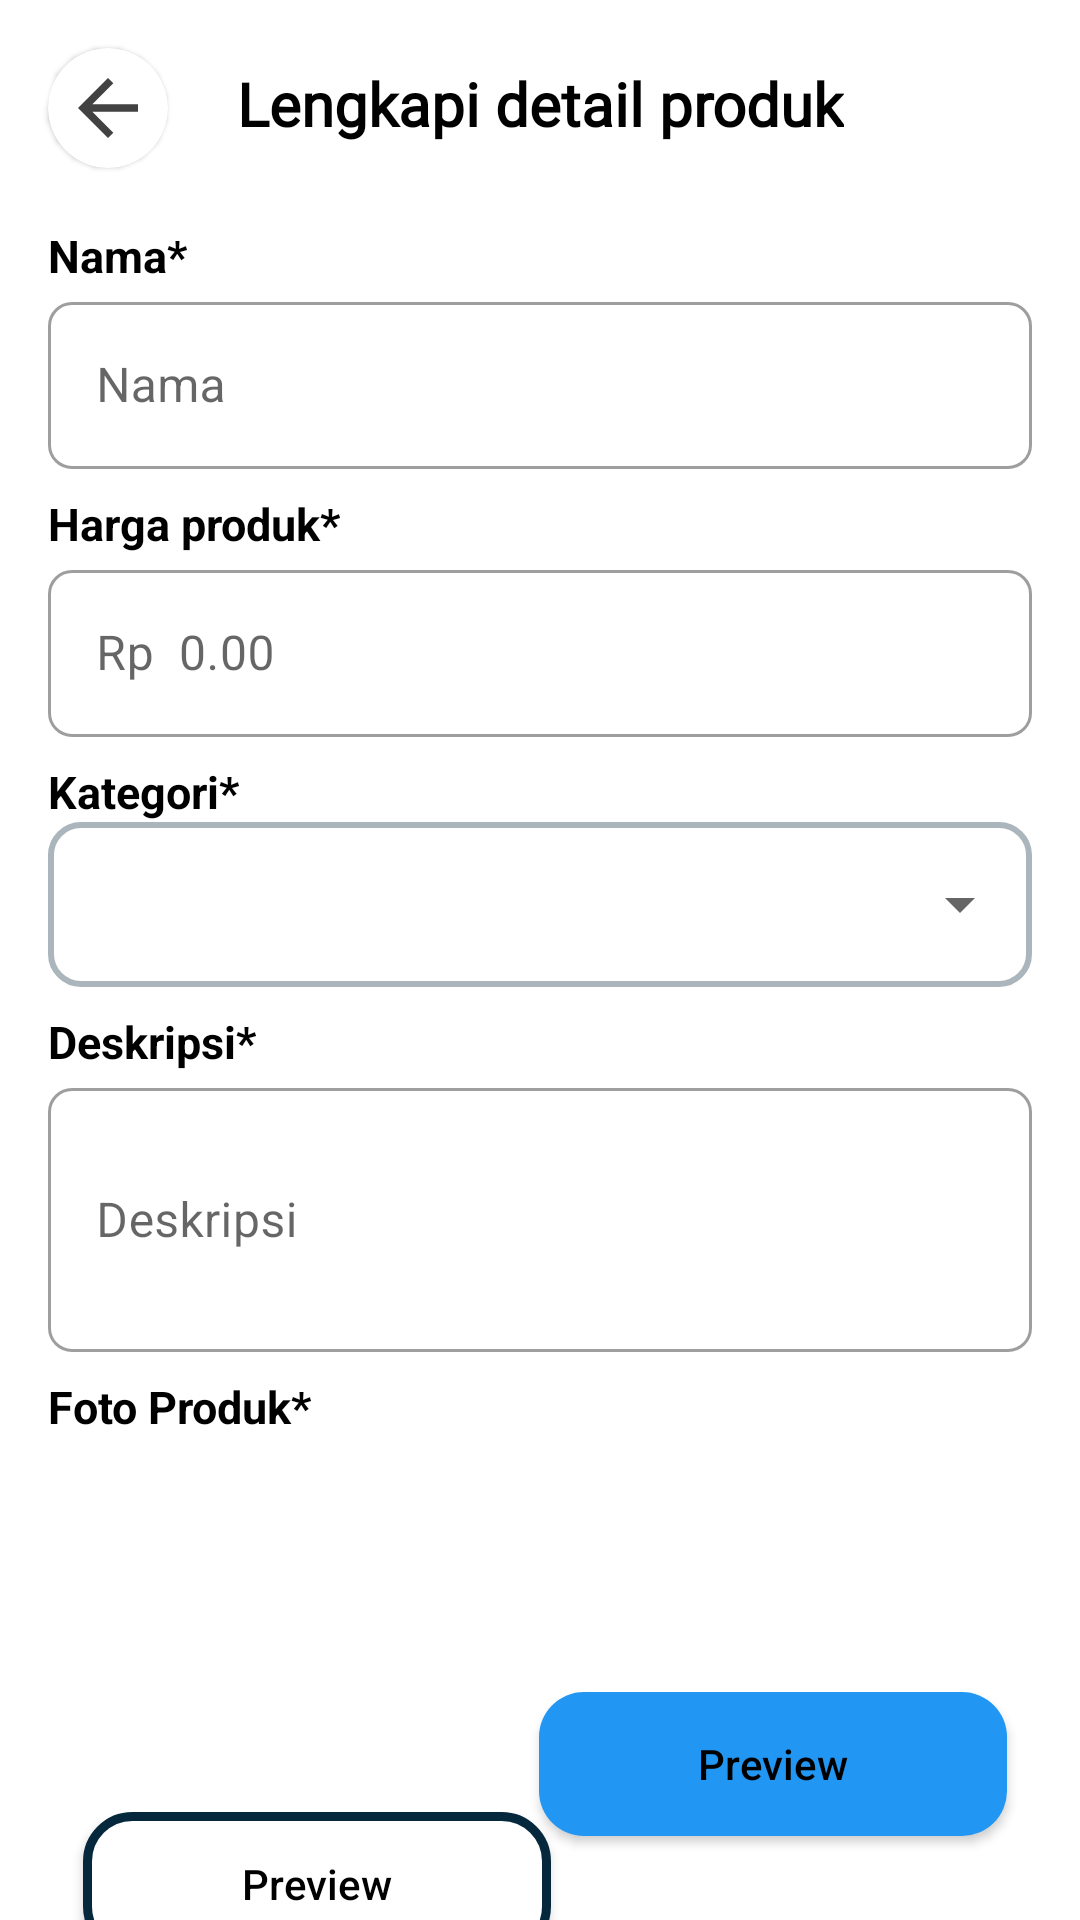

The Android layout XML behind this screen, and the referenced resources:
<!-- AndroidManifest.xml: application theme Theme.SecondHand -->
<!-- res/layout/fragment_lengkapi_detail_produk.xml -->
<?xml version="1.0" encoding="utf-8"?>
<androidx.constraintlayout.widget.ConstraintLayout xmlns:android="http://schemas.android.com/apk/res/android"
    xmlns:tools="http://schemas.android.com/tools"
    android:layout_width="match_parent"
    android:layout_height="match_parent"
    xmlns:app="http://schemas.android.com/apk/res-auto"
    tools:context=".LengkapiDetailProdukFragment">
    <com.google.android.material.card.MaterialCardView
        android:id="@+id/header_back"
        android:layout_width="40dp"
        android:layout_height="40dp"
        android:layout_marginStart="16dp"
        android:layout_marginTop="16dp"
        app:cardCornerRadius="20dp"
        app:layout_constraintStart_toStartOf="parent"
        app:layout_constraintTop_toTopOf="parent">

        <androidx.appcompat.widget.AppCompatImageButton
            android:id="@+id/btn_back"
            android:layout_width="40dp"
            android:layout_height="40dp"
            android:background="@drawable/round_outline"
            android:src="@drawable/ic_back_icon_smaller" />
    </com.google.android.material.card.MaterialCardView>

    <TextView
        android:id="@+id/tv_desk_detail"
        android:layout_width="wrap_content"
        android:layout_height="30dp"
        android:text="Lengkapi detail produk"
        android:fontFamily="@font/poppins_regular"
        android:textColor="@color/black"
        android:textSize="20sp"
        android:textStyle="bold"
        app:layout_constraintBottom_toBottomOf="@id/header_back"
        app:layout_constraintEnd_toEndOf="parent"
        app:layout_constraintStart_toStartOf="parent"
        app:layout_constraintTop_toTopOf="@+id/header_back" />

    <TextView
        android:id="@+id/tv_nama"
        android:layout_width="wrap_content"
        android:layout_height="wrap_content"
        android:layout_marginTop="24dp"
        android:text="Nama*"
        android:textColor="@color/black"
        android:textSize="15sp"
        android:textStyle="bold"
        app:layout_constraintStart_toStartOf="@+id/nama_container"
        app:layout_constraintTop_toBottomOf="@id/tv_desk_detail"
        tools:ignore="MissingConstraints" />

    <com.google.android.material.textfield.TextInputLayout
        android:id="@+id/nama_container"
        style="@style/Widget.MaterialComponents.TextInputLayout.OutlinedBox"
        android:layout_width="0dp"
        android:layout_height="wrap_content"
        android:layout_marginHorizontal="16dp"
        app:boxCornerRadiusBottomEnd="8dp"
        app:boxCornerRadiusBottomStart="8dp"
        app:boxCornerRadiusTopEnd="8dp"
        app:boxCornerRadiusTopStart="8dp"
        app:layout_constraintEnd_toEndOf="parent"
        app:layout_constraintStart_toStartOf="parent"
        app:layout_constraintTop_toBottomOf="@id/tv_nama">
        <com.google.android.material.textfield.TextInputEditText
            android:id="@+id/et_nama"
            android:layout_width="match_parent"
            android:layout_height="wrap_content"
            android:hint="Nama" />
    </com.google.android.material.textfield.TextInputLayout>

    <TextView
        android:id="@+id/tv_harga"
        android:layout_width="wrap_content"
        android:layout_height="wrap_content"
        android:layout_marginTop="8dp"
        android:text="Harga produk*"
        android:textColor="@color/black"
        android:textSize="15sp"
        android:textStyle="bold"
        app:layout_constraintStart_toStartOf="@+id/harga_container"
        app:layout_constraintTop_toBottomOf="@id/nama_container"
        tools:ignore="MissingConstraints" />

    <com.google.android.material.textfield.TextInputLayout
        android:id="@+id/harga_container"
        style="@style/Widget.MaterialComponents.TextInputLayout.OutlinedBox"
        android:layout_width="0dp"
        android:layout_height="wrap_content"
        android:layout_marginHorizontal="16dp"
        app:boxCornerRadiusBottomEnd="8dp"
        app:boxCornerRadiusBottomStart="8dp"
        app:boxCornerRadiusTopEnd="8dp"
        app:boxCornerRadiusTopStart="8dp"
        app:layout_constraintEnd_toEndOf="parent"
        app:layout_constraintStart_toStartOf="parent"
        app:layout_constraintTop_toBottomOf="@id/tv_harga">
        <com.google.android.material.textfield.TextInputEditText
            android:id="@+id/et_harga"
            android:layout_width="match_parent"
            android:layout_height="wrap_content"
            android:hint="Rp  0.00" />
    </com.google.android.material.textfield.TextInputLayout>

    <TextView
        android:id="@+id/tv_kategori"
        android:layout_width="wrap_content"
        android:layout_height="wrap_content"
        android:layout_marginTop="8dp"
        android:text="Kategori*"
        android:textColor="@color/black"
        android:textSize="15sp"
        android:textStyle="bold"
        app:layout_constraintStart_toStartOf="@+id/spin_detail"
        app:layout_constraintTop_toBottomOf="@id/harga_container"
        tools:ignore="MissingConstraints" />
    <com.google.android.material.textfield.TextInputLayout
        android:id="@+id/spin_detail"
        android:layout_width="0dp"
        android:layout_height="55dp"
        android:layout_marginHorizontal="16dp"
        app:layout_constraintEnd_toEndOf="parent"
        app:layout_constraintStart_toStartOf="parent"
        app:layout_constraintTop_toBottomOf="@id/tv_kategori"
        android:background="@drawable/spinner"
        >
        <Spinner
            android:id="@+id/tv_Spinn"
            android:layout_width="match_parent"
            android:layout_height="match_parent"
            android:layout_weight="1" />
    </com.google.android.material.textfield.TextInputLayout>

    <TextView
        android:id="@+id/tv_desk"
        android:layout_width="wrap_content"
        android:layout_height="wrap_content"
        android:layout_marginTop="8dp"
        android:text="Deskripsi*"
        android:textColor="@color/black"
        android:textSize="15sp"
        android:textStyle="bold"
        app:layout_constraintStart_toStartOf="@+id/alamat_container"
        app:layout_constraintTop_toBottomOf="@id/spin_detail"
        tools:ignore="MissingConstraints" />

    <com.google.android.material.textfield.TextInputLayout
        android:id="@+id/alamat_container"
        style="@style/Widget.MaterialComponents.TextInputLayout.OutlinedBox"
        android:layout_width="0dp"
        android:layout_height="wrap_content"
        android:layout_marginHorizontal="16dp"
        app:boxCornerRadiusBottomEnd="8dp"
        app:boxCornerRadiusBottomStart="8dp"
        app:boxCornerRadiusTopEnd="8dp"
        app:boxCornerRadiusTopStart="8dp"
        app:layout_constraintEnd_toEndOf="parent"
        app:layout_constraintStart_toStartOf="parent"
        app:layout_constraintTop_toBottomOf="@id/tv_desk">
        <com.google.android.material.textfield.TextInputEditText
            android:id="@+id/et_alamat"
            android:layout_width="match_parent"
            android:layout_height="88dp"
            android:hint="Deskripsi" />
    </com.google.android.material.textfield.TextInputLayout>

    <TextView
        android:id="@+id/drop_foto"
        android:layout_width="wrap_content"
        android:layout_height="wrap_content"
        android:layout_marginTop="8dp"
        android:text="Foto Produk*"
        android:textColor="@color/black"
        android:textSize="15sp"
        android:textStyle="bold"
        app:layout_constraintStart_toStartOf="@+id/alamat_container"
        app:layout_constraintTop_toBottomOf="@id/alamat_container"
        tools:ignore="MissingConstraints" />

    <ImageView
        android:id="@+id/iv_foto"
        android:layout_width="119dp"
        android:layout_height="99dp"
        android:layout_marginTop="16dp"
        android:src="@drawable/photo"
        app:layout_constraintTop_toBottomOf="@id/drop_foto"
        tools:ignore="MissingConstraints"
        tools:layout_editor_absoluteX="4dp" />

    <androidx.appcompat.widget.AppCompatButton
        android:id="@+id/preview"
        android:layout_width="156dp"
        android:layout_height="48dp"
        android:layout_marginLeft="16dp"
        android:layout_marginTop="24dp"
        android:background="@drawable/bg_btn"
        android:text="Preview"
        android:textAllCaps="false"
        android:textColor="@color/black"
        app:layout_constraintBottom_toBottomOf="parent"
        app:layout_constraintEnd_toEndOf="parent"
        app:layout_constraintHorizontal_bias="0.062"
        app:layout_constraintStart_toStartOf="parent"
        app:layout_constraintTop_toBottomOf="@+id/iv_foto"
        app:layout_constraintVertical_bias="0.547" />

    <androidx.appcompat.widget.AppCompatButton
        android:id="@+id/preview_one"
        android:layout_width="156dp"
        android:layout_height="48dp"
        android:layout_marginLeft="16dp"
        android:layout_marginBottom="28dp"
        android:background="@drawable/bg_btn_two"
        android:text="Preview"
        android:textAllCaps="false"
        android:textColor="@color/black"
        app:layout_constraintBottom_toBottomOf="parent"
        app:layout_constraintEnd_toEndOf="parent"
        app:layout_constraintHorizontal_bias="0.87"
        app:layout_constraintStart_toStartOf="parent" />
    


















</androidx.constraintlayout.widget.ConstraintLayout>
<!-- resources referenced by this layout -->
<resources>
  <color name="black">#FF000000</color>
  <!-- drawable bg_btn (drawable) -->
  <?xml version="1.0" encoding="utf-8"?>
  <shape xmlns:android="http://schemas.android.com/apk/res/android">
      <solid android:color="#ffffff" />
      <corners android:radius="15dp"
          />
      <stroke
          android:color="@color/dark_blue"
          android:width="3dp"/>
  </shape>
  <!-- drawable bg_btn_two (drawable) -->
  <?xml version="1.0" encoding="utf-8"?>
  <shape xmlns:android="http://schemas.android.com/apk/res/android">
      <solid android:color="#2196F3" />
      <corners android:radius="15dp" />
  </shape>
  <!-- drawable ic_back_icon_smaller (drawable) -->
  <vector xmlns:android="http://schemas.android.com/apk/res/android"
      android:width="30dp"
      android:height="30dp"
      android:viewportWidth="48"
      android:viewportHeight="48">
      <path
          android:fillColor="@color/cardview_dark_background"
          android:pathData="M40,22h-24.34l11.17,-11.17 -2.83,-2.83 -16,16 16,16 2.83,-2.83 -11.17,-11.17h24.34v-4z"/>
  </vector>
  <!-- drawable spinner (drawable) -->
  <?xml version="1.0" encoding="utf-8"?>
  <shape xmlns:android="http://schemas.android.com/apk/res/android">
      <solid android:color="#ffffff" />
      <corners android:radius="10dp"
          />
      <stroke
          android:color="#ABB5BC"
          android:width="2dp"
          />
  </shape>
  <style name="Theme.SecondHand" parent="Theme.MaterialComponents.Light.NoActionBar">
          <item name="android:forceDarkAllowed" tools:targetApi="q">false</item>
          
          <item name="colorPrimary">@color/blue</item>
          <item name="colorPrimaryVariant">@color/dark_blue</item>
          <item name="colorOnPrimary">@color/white</item>
          
          <item name="colorSecondary">@color/teal_200</item>
          <item name="colorSecondaryVariant">@color/teal_700</item>
          <item name="colorOnSecondary">@color/black</item>
          
          <item name="android:statusBarColor" tools:targetApi="l">@android:color/transparent</item>
          <item name="bottomSheetDialogTheme">@style/AppBottomSheetDialogTheme</item>
          
      </style>
  <color name="dark_blue">#06283D</color>
  <color name="blue">#1363DF</color>
  <color name="white">#FFFFFFFF</color>
  <color name="teal_200">#FF03DAC5</color>
  <color name="teal_700">#FF018786</color>
  <style name="AppBottomSheetDialogTheme" parent="Theme.MaterialComponents.Light.BottomSheetDialog">
          <item name="bottomSheetStyle">@style/CustomBottomSheetStyle</item>
      </style>
  <style name="CustomBottomSheetStyle" parent="Widget.Design.BottomSheet.Modal">
          <item name="android:background">@drawable/bottom_sheet_radius</item>
      </style>
  <!-- drawable bottom_sheet_radius (drawable) -->
  <?xml version="1.0" encoding="utf-8"?>
  <shape android:shape="rectangle" xmlns:android="http://schemas.android.com/apk/res/android">
      <solid android:color="@color/white" />
      <corners
          android:topLeftRadius="24dp"
          android:topRightRadius="24dp" />
  </shape>
</resources>
